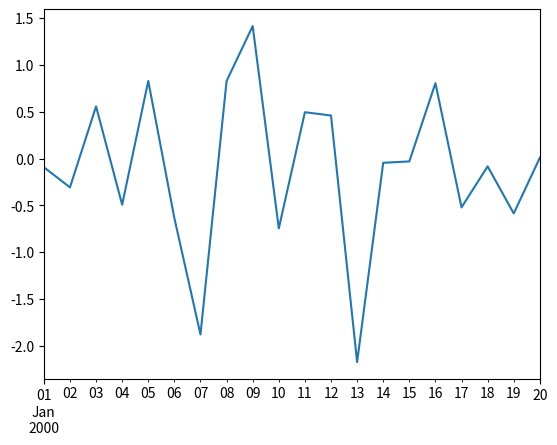

The matplotlib source for this figure:
import warnings
warnings.simplefilter(action='ignore')

import pandas as pd

import numpy as np
import matplotlib.pyplot as plt
ts = pd.Series(np.random.randn(20),
               index=pd.date_range('1/1/2000', periods=20)
              )

ts.plot()
plt.show()
